Run: headless pygame with SDL's dummy video driver; simulated clock (each Clock.tick advances the game by its frame time, no real sleeping); random seed 0; keys injected as events and as key.get_pressed() state; mouse plan: one left click at the window centre at the start of phase 2, then a move to the lower-right quarter at the start of phase 3.
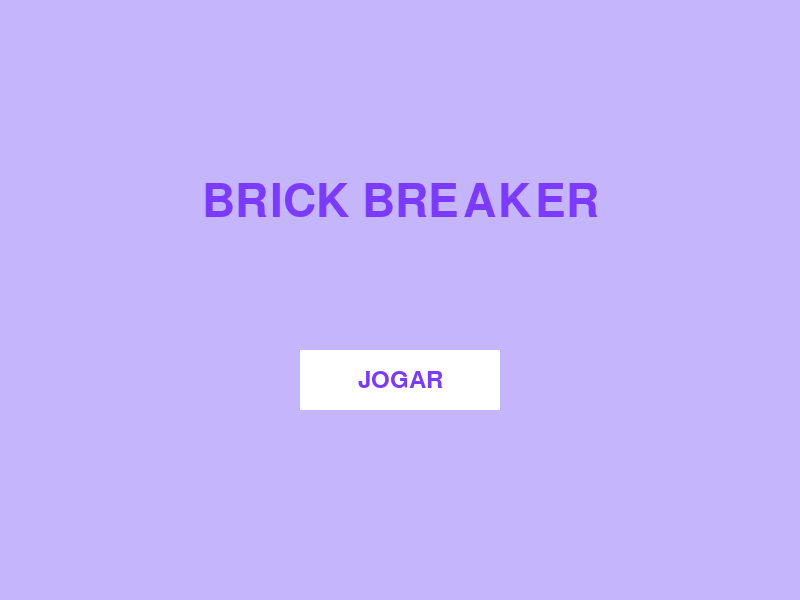
Frame 1 of 4 · flips 1–60 · no input
Frame 2 of 4 · flips 61–180 · clicked the window centre · tapped SPACE, RETURN · held RIGHT (→), D · screen unchanged from frame 1, image omitted
Frame 3 of 4 · flips 181–300 · moved the mouse to the lower-right quarter · held DOWN (↓), S · screen unchanged from frame 2, image omitted
Frame 4 of 4 · flips 301–420 · held LEFT (←), A, UP (↑), W · screen unchanged from frame 3, image omitted

The pygame program that drew these frames:

import pygame
import sys

pygame.init()
tamanho_da_tela = (800, 600)
tela = pygame.display.set_mode(tamanho_da_tela)
pygame.display.set_caption("BRICK BREAKER")
relogio = pygame.time.Clock()


cores = {
    "branco": (255, 255, 255),
    "lílas": (167, 139, 250),
    "roxo": (124, 58, 255),
    "roxo escuro": (107, 33, 168),
    "roxo claro": (196, 181, 253),
    "verde": (100, 220, 120),
    "verde escuro": (22, 101, 52),
    "azul escuro": (30, 64, 175)
}


fonte_do_titulo = pygame.font.SysFont("impact", 68)
fonte_do_botao = pygame.font.SysFont("arial bold", 36)
fonte_vidas_nivel = pygame.font.SysFont("arial", 24)
fonte_pontuacao = pygame.font.SysFont("arial bold", 44)

vidas = 5
nivel = 1
pontuacao = 0

tamanho_da_bola = 15
bola = pygame.Rect(100,375, tamanho_da_bola, tamanho_da_bola)
velocidade_da_bola = [5, -5]
barra_largura_padrao = 100
barra = pygame.Rect(0, 550, barra_largura_padrao, 15)


def criar_blocos(nivel): 
    blocos = []

    tamanho_do_bloco = (85, 25)
    espaco_x = 10
    espaco_y = 10 

    largura_da_tela = tamanho_da_tela[0]
    largura_total_da_tela = (8 * (85)) + (7 * espaco_x)
    x_inicial = (largura_da_tela - largura_total_da_tela) // 2
    y_inicial = 50

    if nivel == 3:
        resistencia = 2
    else:
        resistencia = 1

    largura_da_tela = tamanho_da_tela[0]
    largura_total_da_tela = (8 * (85)) + (7 * espaco_x)
    x_inicial = (largura_da_tela - largura_total_da_tela) // 2
    y_inicial = 50

    if nivel == 3:
        resistencia = 2
    else:
        resistencia = 1

    for linha in range(5):
        for coluna in range(8):
            x = x_inicial + coluna * ((85) + espaco_x)
            y = y_inicial + linha * ((25) + espaco_y)

            bloco = pygame.Rect(x, y, (85), (25))
            blocos.append({
                "rect": bloco,
                "vida": resistencia
            })
    return blocos


def cor_dos_blocos(nivel):
    if nivel == 2:
        return cores["azul escuro"]
    if nivel == 3:
        return cores["verde escuro"]
    return cores["roxo escuro"]


tamanho_do_botao = (200, 60)
x_botao = (800) // 2 - (200) // 2
y_botao = 350
botao_jogar = pygame.Rect(x_botao, y_botao, (200), (60))


def tela_de_abertura():
    while True:
        tela.fill(cores["roxo claro"])

        texto_do_titulo = fonte_do_titulo.render("BRICK BREAKER", True, cores["roxo"])
        tela.blit(texto_do_titulo, ((800) // 2 - texto_do_titulo.get_width() // 2, 180))

        posicao_do_mouse = pygame.mouse.get_pos()
        mouse_clicado = pygame.mouse.get_pressed()

        if botao_jogar.collidepoint(posicao_do_mouse):
            pygame.draw.rect(tela, cores["lílas"], botao_jogar)
            if mouse_clicado[0]:
                return
        else:
            pygame.draw.rect(tela, cores["branco"], botao_jogar)

        texto_botao = fonte_do_botao.render("JOGAR", True, cores["roxo"])
        tela.blit(texto_botao,
            (
                botao_jogar.x + (200) // 2 - texto_botao.get_width() // 2,
                botao_jogar.y + (60) // 2 - texto_botao.get_height() // 2
            )
        )

        for evento in pygame.event.get():
            if evento.type == pygame.QUIT:
                pygame.quit()
                sys.exit()
        
        pygame.display.flip()
        relogio.tick(60)
tela_de_abertura()


def movimentar_barra():
    mouse_x, mouse_y = pygame.mouse.get_pos()
    barra.centerx = mouse_x
    
    if barra.left < 0:
        barra.left = 0
    if barra.right > 800:
        barra.right = 800

    
def bola_fora():
    global vidas
    vidas -= 1
    bola.centerx = 400
    bola.centery = 375
    velocidade_da_bola[0] = 5
    velocidade_da_bola[1] = -5


def movimentar_bola():
    global velocidade_da_bola
    bola.x += velocidade_da_bola[0]
    bola.y += velocidade_da_bola[1]

    if bola.left <= 0 or bola.right >= 800:
        velocidade_da_bola[0] *=-1
    if bola.top <= 0:
        velocidade_da_bola[1] *=-1
    if bola.colliderect(barra):
        velocidade_da_bola[1] *=-1
        bola.bottom = barra.top
    if bola.top > 600:
        bola_fora()
        if vidas <= 0:
            return  "acabou"


def desenhar_texto():
    texto_vidas = fonte_vidas_nivel.render(f"VIDAS: {vidas}", True, cores["roxo"])
    tela.blit( texto_vidas, (tamanho_da_tela[0] - texto_vidas.get_width() - 25,  10))

    texto_nivel = fonte_vidas_nivel.render(f"NÍVEL: {nivel}", True, cores["roxo"])
    tela.blit(texto_nivel, (25, 10))

tamanho_do_botao_jogar_novamente = (400, 60)
x_botao = (800) // 2 - (400) // 2
y_botao = 350 
botao_jogar_novamente = pygame.Rect(x_botao, y_botao, (400), (60))

def resetar_jogo():
    global vidas, pontuacao, nivel, velocidade_da_bola

    vidas = 5
    pontuacao = 0
    nivel = 1
    bola.centerx = 400
    bola.centery = 375
    velocidade_da_bola[0] = 5
    velocidade_da_bola[1] = -5
    barra.centerx = 400

def tela_fim_de_jogo():
    while True:
        tela.fill(cores["roxo claro"])
         
        título = fonte_do_titulo.render("VOCÊ PERDEU!", True, cores["roxo"])
        tela.blit(título, ((800) // 2 - título.get_width() // 2, 180))

        posicao_do_mouse = pygame.mouse.get_pos()
        mouse_clicado = pygame.mouse.get_pressed()
        
        if botao_jogar_novamente.collidepoint(posicao_do_mouse):
            pygame.draw.rect(tela, cores["lílas"], botao_jogar_novamente)
            if mouse_clicado[0]:
                tela_de_abertura()
                resetar_jogo()
                tela_de_jogo()
                return
        
        else:
            pygame.draw.rect(tela, cores["branco"], botao_jogar_novamente)

        pontos_texto = fonte_pontuacao.render(f"PONTUAÇÃO: {pontuacao}", True, cores["roxo escuro"])
        tela.blit(pontos_texto, (280, 280))

        texto_botao_jogar_novamente = fonte_do_botao.render("JOGAR NOVAMENTE", True, cores["roxo"])
        tela.blit(texto_botao_jogar_novamente,
            (
                      botao_jogar_novamente.x + (400) // 2 - texto_botao_jogar_novamente.get_width() // 2,
                      botao_jogar_novamente.y + (60) // 2 - texto_botao_jogar_novamente.get_height() // 2
            )
        )

        for evento in pygame.event.get():
            if evento.type == pygame.QUIT:
                pygame.quit()
                sys.exit()
        pygame.display.flip()
        relogio.tick(60)

def tela_de_jogo(): 
        fim_jogo = False 
        blocos =  criar_blocos(nivel)

        while not fim_jogo:
            tela.fill(cores["branco"])

            desenhar_texto()
            estado = movimentar_bola()
            if estado == "acabou":
                tela_fim_de_jogo()
                return
            for bloco in blocos:
                if bola.colliderect(bloco["rect"]):
                    velocidade_da_bola[1] *= -1
                    bloco["vida"] -= 1

                    if bloco["vida"] <= 0:
                        blocos.remove(bloco)
                    break
            movimentar_barra()

            pygame.draw.rect(tela, cores["roxo"], barra)
            pygame.draw.rect(tela, cores["roxo"], bola)

            for bloco in blocos:
                pygame.draw.rect(tela, cor_dos_blocos(nivel), bloco["rect"])

            for evento in pygame.event.get():
                if evento.type == pygame.QUIT:
                    fim_jogo = True
                
            pygame.display.flip()
            relogio.tick(60)
tela_de_jogo()
pygame.quit()
sys.exit()
